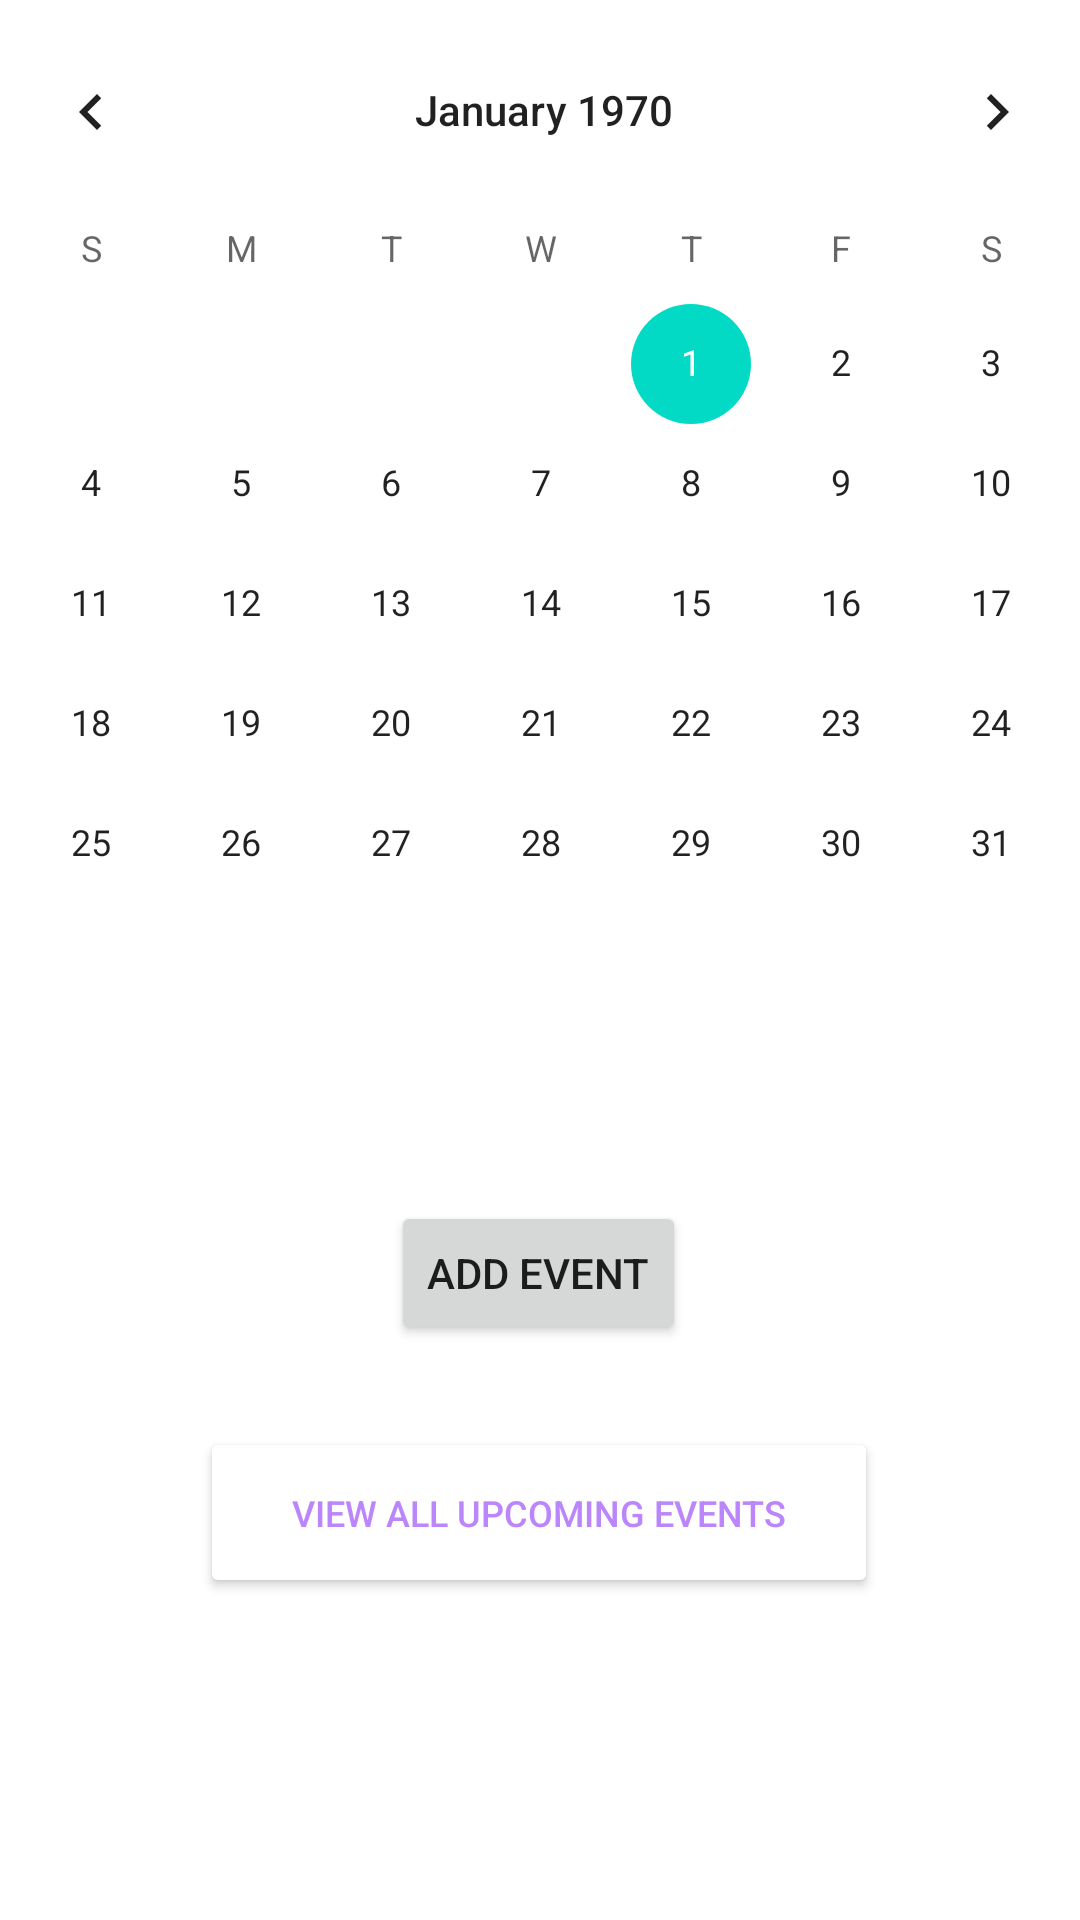

Layout XML and referenced resources for this Android screen:
<!-- AndroidManifest.xml: application theme Theme.UnifiedPortal -->
<!-- res/layout/activity_planner.xml -->
<?xml version="1.0" encoding="utf-8"?>
<androidx.constraintlayout.widget.ConstraintLayout xmlns:android="http://schemas.android.com/apk/res/android"
    xmlns:app="http://schemas.android.com/apk/res-auto"
    xmlns:tools="http://schemas.android.com/tools"
    android:layout_width="match_parent"
    android:layout_height="match_parent"
    android:background="@color/white"
    tools:context=".MainActivity">

    <Button
        android:id="@+id/button"
        android:layout_width="wrap_content"
        android:layout_height="wrap_content"
        android:text="Add Event"
        app:layout_constraintBottom_toBottomOf="parent"
        app:layout_constraintEnd_toEndOf="parent"
        app:layout_constraintHorizontal_bias="0.498"
        app:layout_constraintStart_toStartOf="parent"
        app:layout_constraintTop_toTopOf="parent"
        app:layout_constraintVertical_bias="0.676" />

    <CalendarView
        android:id="@+id/calendarView"
        android:layout_width="392dp"
        android:layout_height="383dp"
        app:layout_constraintBottom_toTopOf="@+id/button"
        app:layout_constraintEnd_toEndOf="parent"
        app:layout_constraintHorizontal_bias="0.473"
        app:layout_constraintStart_toStartOf="parent"
        app:layout_constraintTop_toTopOf="parent"
        app:layout_constraintVertical_bias="0.191" />

    <Button
        android:id="@+id/viewevents"
        android:layout_width="226dp"
        android:layout_height="57dp"
        android:backgroundTint="@color/white"
        android:text="View All upcoming events"
        android:textColor="@color/purple_200"
        android:textSize="12sp"
        app:layout_constraintBottom_toBottomOf="parent"
        app:layout_constraintEnd_toEndOf="parent"
        app:layout_constraintHorizontal_bias="0.497"
        app:layout_constraintStart_toStartOf="parent"
        app:layout_constraintTop_toTopOf="parent"
        app:layout_constraintVertical_bias="0.816" />


</androidx.constraintlayout.widget.ConstraintLayout>
<!-- resources referenced by this layout -->
<resources>
  <style name="Theme.UnifiedPortal" parent="Theme.MaterialComponents.DayNight.DarkActionBar">
          
          <item name="colorPrimary">@color/purple_200</item>
          <item name="colorPrimaryVariant">@color/purple_200</item>
          <item name="colorOnPrimary">@color/white</item>
          
          <item name="colorSecondary">@color/teal_200</item>
          <item name="colorSecondaryVariant">@color/teal_700</item>
          <item name="colorOnSecondary">@color/black</item>
          
          <item name="android:statusBarColor" tools:targetApi="l">?attr/colorPrimaryVariant</item>
          
      </style>
  <!-- not gathered from this repository: default colours our renderer supplied (Android Studio template values) -->
  <color name="purple_200">#FFBB86FC</color>
  <color name="teal_200">#FF03DAC5</color>
  <color name="teal_700">#FF018786</color>
  <color name="black">#FF000000</color>
  <color name="white">#FFFFFFFF</color>
</resources>
